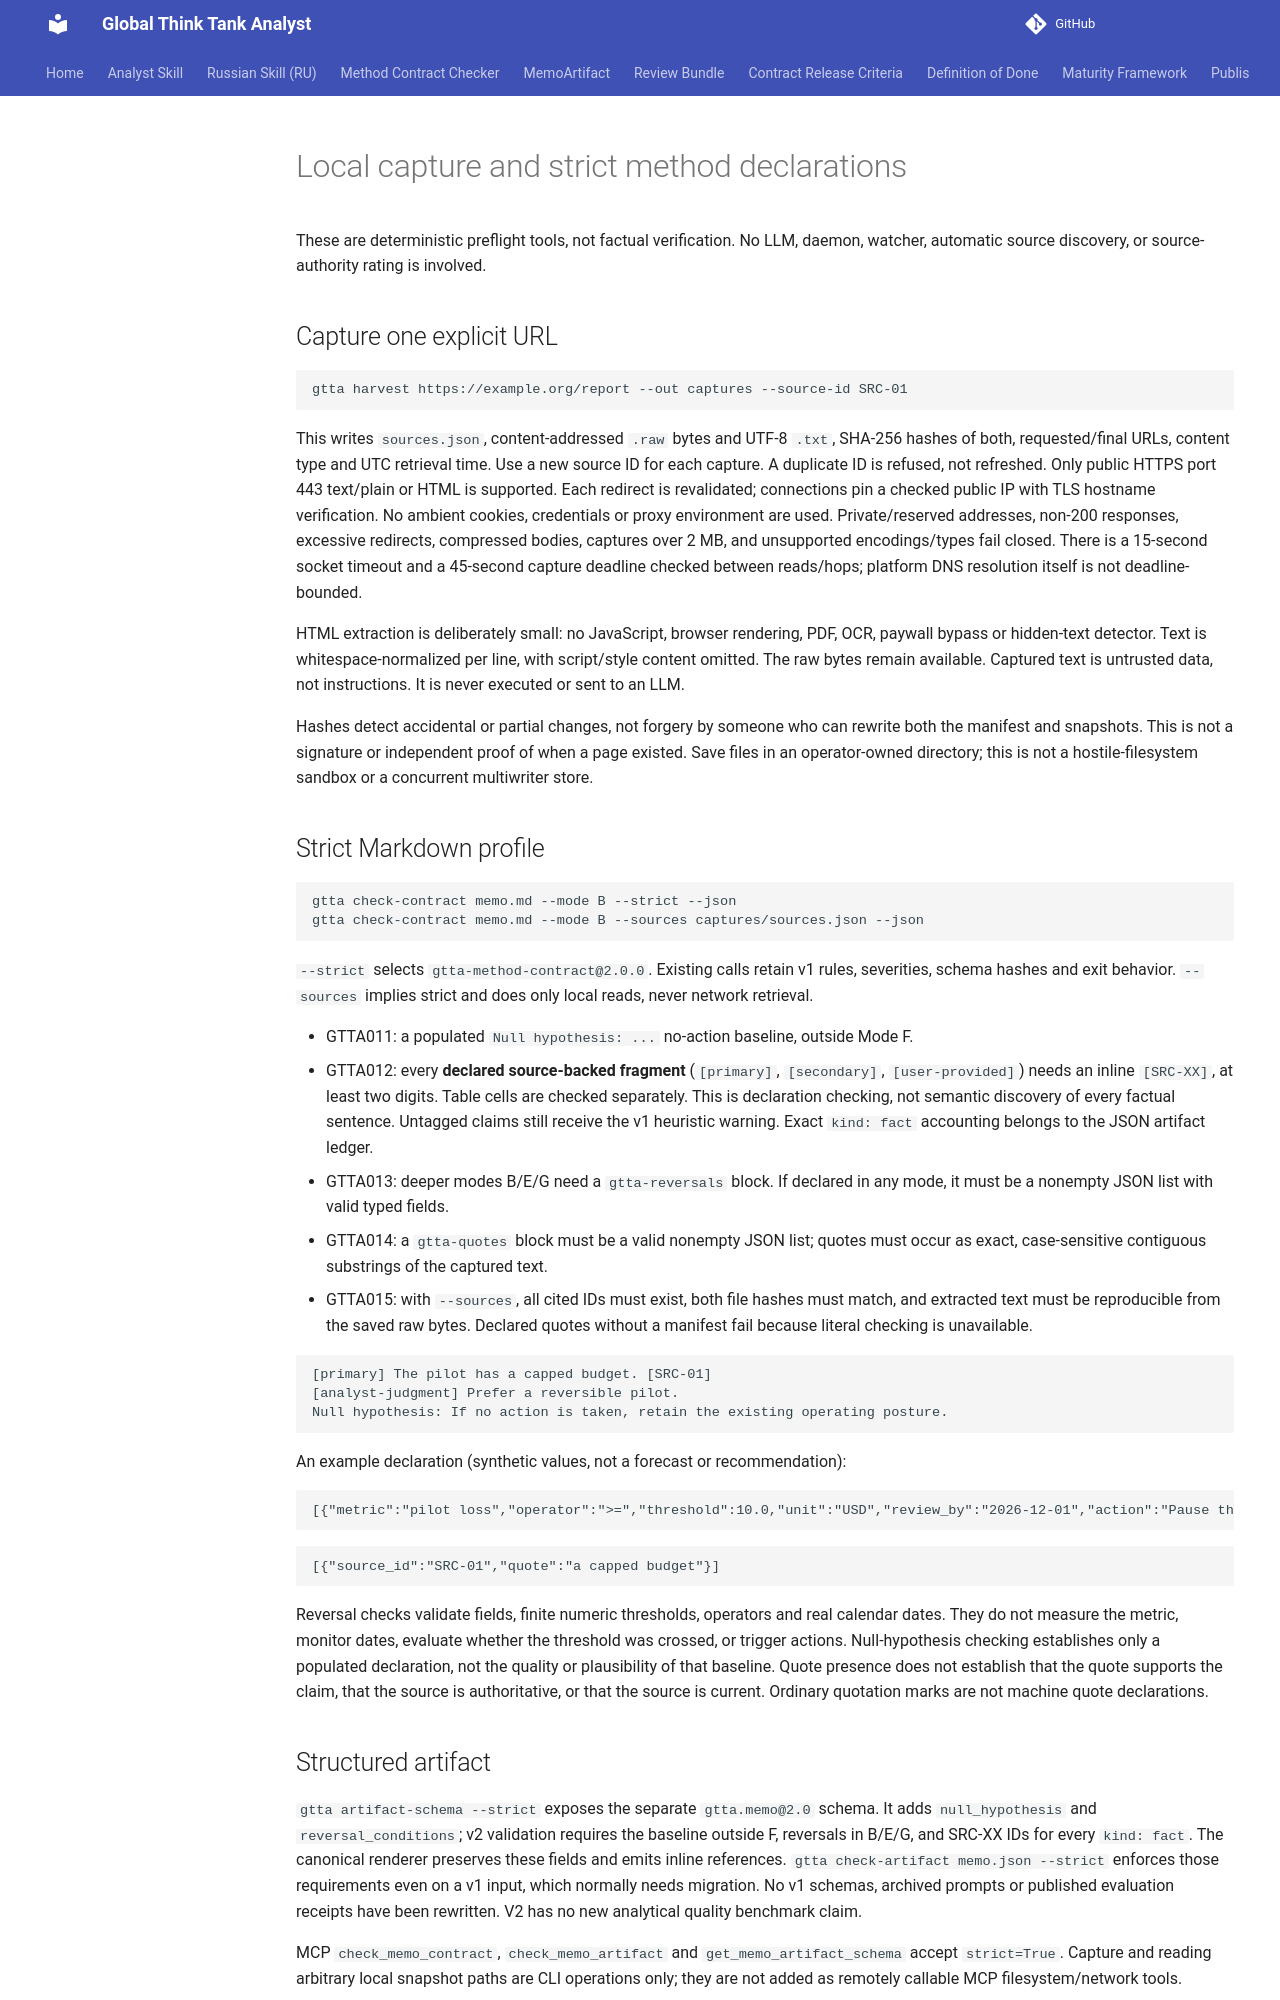

repository: vassiliylakhonin/global-think-tank-analyst · page: local-evidence/index.html · generator: mkdocs

# Local capture and strict method declarations

These are deterministic preflight tools, not factual verification. No LLM, daemon,
watcher, automatic source discovery, or source-authority rating is involved.

## Capture one explicit URL

```bash
gtta harvest https://example.org/report --out captures --source-id SRC-01
```

This writes `sources.json`, content-addressed `.raw` bytes and UTF-8 `.txt`,
SHA-256 hashes of both, requested/final URLs, content type and UTC retrieval time.
Use a new source ID for each capture. A duplicate ID is refused, not refreshed.
Only public HTTPS port 443 text/plain or HTML is supported. Each redirect is
revalidated; connections pin a checked public IP with TLS hostname verification.
No ambient cookies, credentials or proxy environment are used. Private/reserved
addresses, non-200 responses, excessive redirects, compressed bodies, captures
over 2 MB, and unsupported encodings/types fail closed. There is a 15-second
socket timeout and a 45-second capture deadline checked between reads/hops;
platform DNS resolution itself is not deadline-bounded.

HTML extraction is deliberately small: no JavaScript, browser rendering, PDF,
OCR, paywall bypass or hidden-text detector. Text is whitespace-normalized per
line, with script/style content omitted. The raw bytes remain available. Captured
text is untrusted data, not instructions. It is never executed or sent to an LLM.

Hashes detect accidental or partial changes, not forgery by someone who can
rewrite both the manifest and snapshots. This is not a signature or independent
proof of when a page existed. Save files in an operator-owned directory; this is
not a hostile-filesystem sandbox or a concurrent multiwriter store.

## Strict Markdown profile

```bash
gtta check-contract memo.md --mode B --strict --json
gtta check-contract memo.md --mode B --sources captures/sources.json --json
```

`--strict` selects `gtta-method-contract@2.0.0`. Existing calls retain v1 rules,
severities, schema hashes and exit behavior. `--sources` implies strict and does
only local reads, never network retrieval.

- GTTA011: a populated `Null hypothesis: ...` no-action baseline, outside Mode F.
- GTTA012: every **declared source-backed fragment** (`[primary]`, `[secondary]`,
  `[user-provided]`) needs an inline `[SRC-XX]`, at least two digits. Table cells
  are checked separately. This is declaration checking, not semantic discovery
  of every factual sentence. Untagged claims still receive the v1 heuristic
  warning. Exact `kind: fact` accounting belongs to the JSON artifact ledger.
- GTTA013: deeper modes B/E/G need a `gtta-reversals` block. If declared in any
  mode, it must be a nonempty JSON list with valid typed fields.
- GTTA014: a `gtta-quotes` block must be a valid nonempty JSON list; quotes must
  occur as exact, case-sensitive contiguous substrings of the captured text.
- GTTA015: with `--sources`, all cited IDs must exist, both file hashes must match,
  and extracted text must be reproducible from the saved raw bytes. Declared
  quotes without a manifest fail because literal checking is unavailable.

```text
[primary] The pilot has a capped budget. [SRC-01]
[analyst-judgment] Prefer a reversible pilot.
Null hypothesis: If no action is taken, retain the existing operating posture.
```

An example declaration (synthetic values, not a forecast or recommendation):

```gtta-reversals
[{"metric":"pilot loss","operator":">=","threshold":10.0,"unit":"USD","review_by":"2026-12-01","action":"Pause the pilot."}]
```

```gtta-quotes
[{"source_id":"SRC-01","quote":"a capped budget"}]
```

Reversal checks validate fields, finite numeric thresholds, operators and real
calendar dates. They do not measure the metric, monitor dates, evaluate whether
the threshold was crossed, or trigger actions. Null-hypothesis checking establishes
only a populated declaration, not the quality or plausibility of that baseline.
Quote presence does not establish that the quote supports the claim, that the
source is authoritative, or that the source is current. Ordinary quotation marks
are not machine quote declarations.
